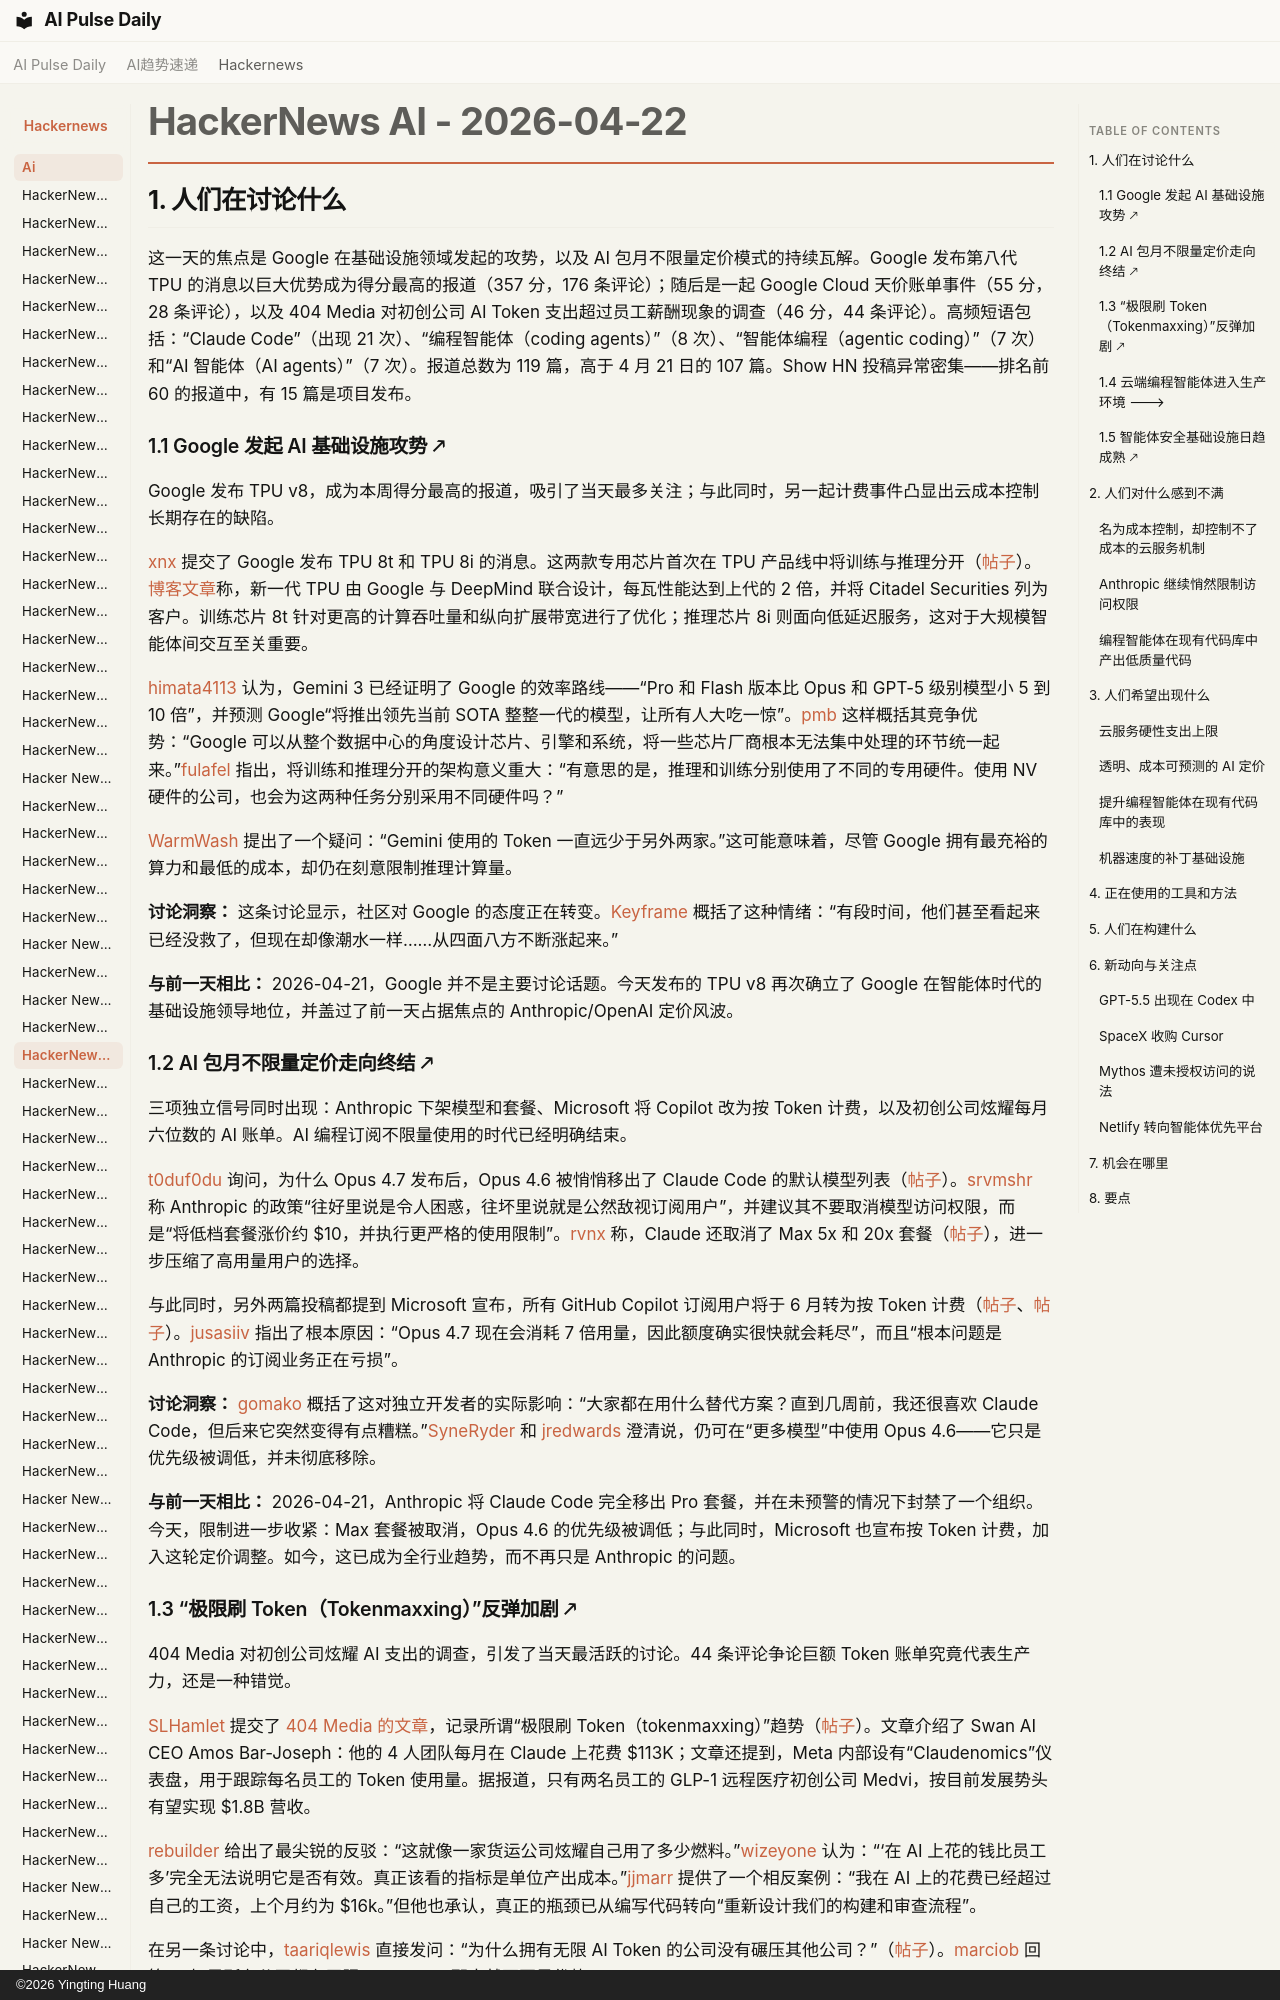

repository: vibewatch/vibewatch.github.io · page: hackernews/ai/2026-04-22.zh/index.html · generator: mkdocs · copyright: ©2026 Yingting Huang

# HackerNews AI - 2026-04-22

## 1. 人们在讨论什么

这一天的焦点是 Google 在基础设施领域发起的攻势，以及 AI 包月不限量定价模式的持续瓦解。Google 发布第八代 TPU 的消息以巨大优势成为得分最高的报道（357 分，176 条评论）；随后是一起 Google Cloud 天价账单事件（55 分，28 条评论），以及 404 Media 对初创公司 AI Token 支出超过员工薪酬现象的调查（46 分，44 条评论）。高频短语包括：“Claude Code”（出现 21 次）、“编程智能体（coding agents）”（8 次）、“智能体编程（agentic coding）”（7 次）和“AI 智能体（AI agents）”（7 次）。报道总数为 119 篇，高于 4 月 21 日的 107 篇。Show HN 投稿异常密集——排名前 60 的报道中，有 15 篇是项目发布。

### 1.1 Google 发起 AI 基础设施攻势 🡕

Google 发布 TPU v8，成为本周得分最高的报道，吸引了当天最多关注；与此同时，另一起计费事件凸显出云成本控制长期存在的缺陷。

[xnx](https://news.ycombinator.com/user?id=xnx) 提交了 Google 发布 TPU 8t 和 TPU 8i 的消息。这两款专用芯片首次在 TPU 产品线中将训练与推理分开（[帖子](https://news.ycombinator.com/item?id=47862497)）。[博客文章](https://blog.google/innovation-and-ai/infrastructure-and-cloud/google-cloud/eighth-generation-tpu-agentic-era/)称，新一代 TPU 由 Google 与 DeepMind 联合设计，每瓦性能达到上代的 2 倍，并将 Citadel Securities 列为客户。训练芯片 8t 针对更高的计算吞吐量和纵向扩展带宽进行了优化；推理芯片 8i 则面向低延迟服务，这对于大规模智能体间交互至关重要。

[himata4113](https://news.ycombinator.com/user?id=himata4113) 认为，Gemini 3 已经证明了 Google 的效率路线——“Pro 和 Flash 版本比 Opus 和 GPT-5 级别模型小 5 到 10 倍”，并预测 Google“将推出领先当前 SOTA 整整一代的模型，让所有人大吃一惊”。[pmb](https://news.ycombinator.com/user?id=pmb) 这样概括其竞争优势：“Google 可以从整个数据中心的角度设计芯片、引擎和系统，将一些芯片厂商根本无法集中处理的环节统一起来。”[fulafel](https://news.ycombinator.com/user?id=fulafel) 指出，将训练和推理分开的架构意义重大：“有意思的是，推理和训练分别使用了不同的专用硬件。使用 NV 硬件的公司，也会为这两种任务分别采用不同硬件吗？”

[WarmWash](https://news.ycombinator.com/user?id=WarmWash) 提出了一个疑问：“Gemini 使用的 Token 一直远少于另外两家。”这可能意味着，尽管 Google 拥有最充裕的算力和最低的成本，却仍在刻意限制推理计算量。

**讨论洞察：** 这条讨论显示，社区对 Google 的态度正在转变。[Keyframe](https://news.ycombinator.com/user?id=Keyframe) 概括了这种情绪：“有段时间，他们甚至看起来已经没救了，但现在却像潮水一样……从四面八方不断涨起来。”

**与前一天相比：** 2026-04-21，Google 并不是主要讨论话题。今天发布的 TPU v8 再次确立了 Google 在智能体时代的基础设施领导地位，并盖过了前一天占据焦点的 Anthropic/OpenAI 定价风波。
